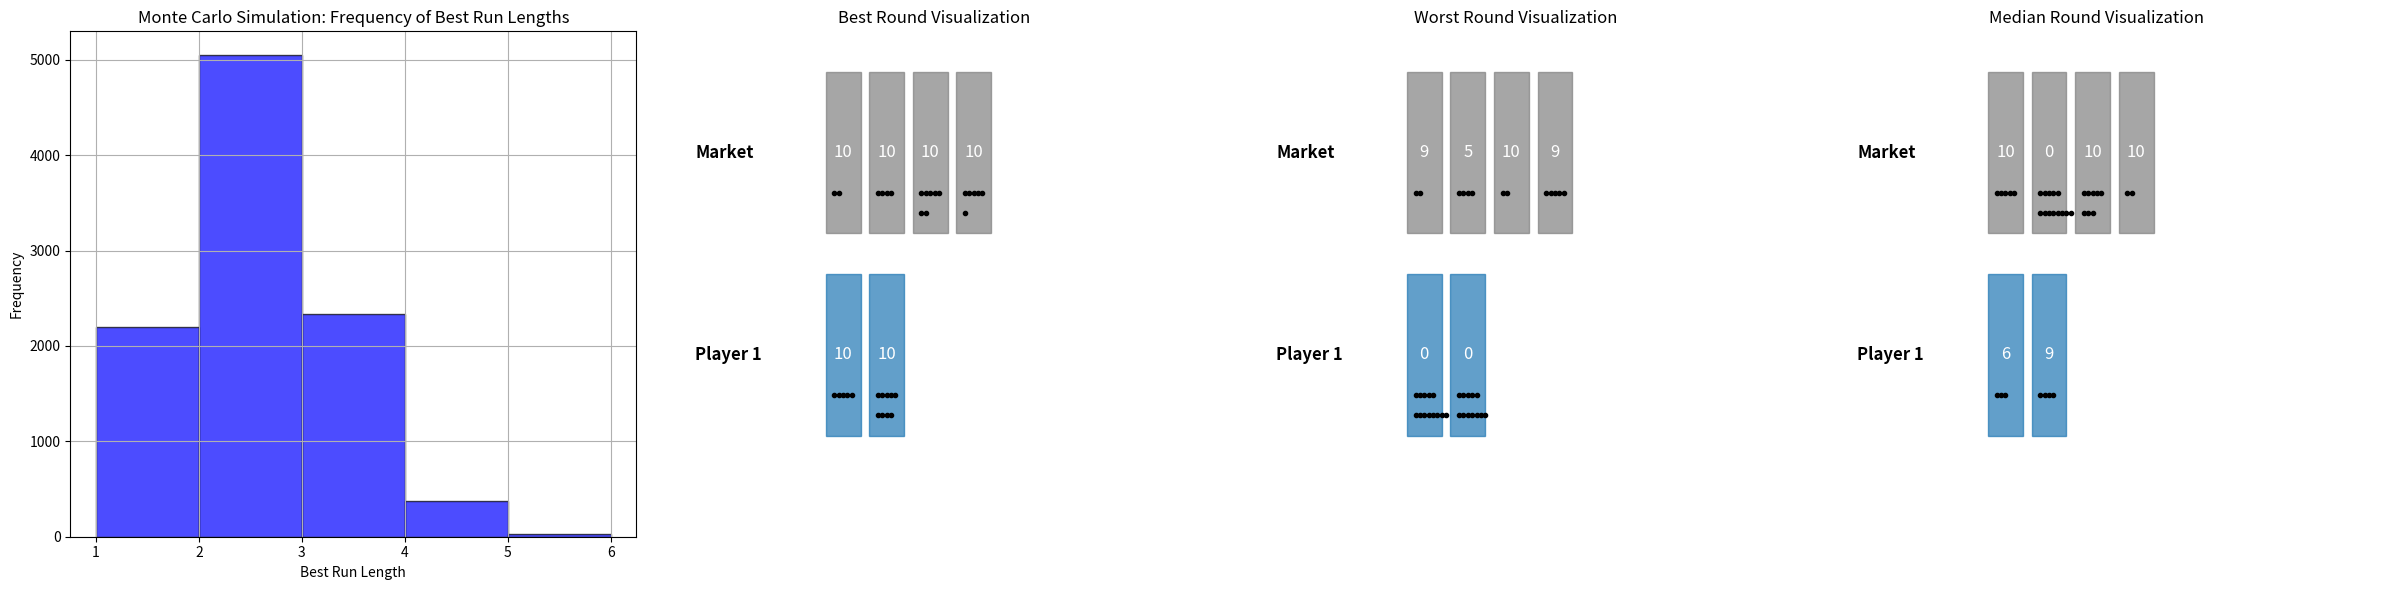

This figure's Python source:
import random
from functools import cmp_to_key
import matplotlib.pyplot as plt
import matplotlib.patches as mpatches

max_card_value = 10

def shuffle_deck(deck):
    random.shuffle(deck)
    return deck


def setup_deck():
    deck = [{'value': 0, 'chocolate_chips': max_card_value + 2 }, {'value': 0, 'chocolate_chips': max_card_value + 3}]
    for rank in range(1, max_card_value + 1):
        for chocolate_chips in range(1, rank):
            deck.append({'value': rank, 'chocolate_chips': chocolate_chips})
    return shuffle_deck(deck)

def rank_hand(cards, hand_cards):
    # Group cards by value
    value_groups = [[] for _ in range(max_card_value + 1)]
    wildcards = []
    
    # Separate cards into value groups and wildcards
    for card in cards:
        if card['value'] == 0:
            wildcards.append(card['chocolate_chips'])
        else:
            value_groups[card['value']].append(card['chocolate_chips'])
    
    # Find the best run by trying to use wildcards with each value
    best_hand = []
    for value in range(1, len(value_groups)):
        current_run = value_groups[value].copy()
        remaining_wildcards = wildcards.copy()
        
        # If we have at least one card of this value, it's a valid run
        if current_run:
            # Add any wildcards we can use
            while remaining_wildcards:
                current_run.append(remaining_wildcards.pop(0))
            
            # Convert to card format and sort by chocolate chips
            run_cards = [{'value': value, 'chocolate_chips': chips} for chips in current_run]
            run_cards.sort(key=lambda x: x['chocolate_chips'])
            
            # Check if at least one card from the run is in the player's hand
            if any(card in hand_cards for card in run_cards):
                if len(run_cards) > len(best_hand):
                    best_hand = run_cards
                elif len(run_cards) == len(best_hand) and best_hand:
                    # If same length, compare by lowest value and chocolate chips
                    if run_cards[0]['value'] < best_hand[0]['value']:
                        best_hand = run_cards
                    elif run_cards[0]['value'] == best_hand[0]['value'] and run_cards[0]['chocolate_chips'] < best_hand[0]['chocolate_chips']:
                        best_hand = run_cards

    return best_hand


def compare_hands(market, hand1, hand2):
    hand1_rank = rank_hand(market + hand1, hand1)
    hand2_rank = rank_hand(market + hand2, hand2)

    # First compare by length of run
    if len(hand1_rank) > len(hand2_rank):
        return 1  # Hand 1 wins
    elif len(hand1_rank) < len(hand2_rank):
        return -1  # Hand 2 wins
    
    # If lengths are equal, compare by lowest value on lowest chocolate chip card
    if hand1_rank[0]["value"] < hand2_rank[0]["value"]:
        return 1
    elif hand1_rank[0]["value"] > hand2_rank[0]["value"]:
        return -1
    
    # If values are equal, compare by fewest chocolate chips on lowest chocolate chip card
    if hand1_rank[0]["chocolate_chips"] < hand2_rank[0]["chocolate_chips"]:
        return 1
    elif hand1_rank[0]["chocolate_chips"] > hand2_rank[0]["chocolate_chips"]:
        return -1
    
    return 0  # Hands are equal

def order_hands(players, market):
    # Create list of (player_index, hand) tuples
    indexed_hands = list(enumerate(players))
    # Sort based on hand comparison
    sorted_hands = sorted(indexed_hands, 
                         key=cmp_to_key(lambda p1, p2: compare_hands(market, p1[1], p2[1])), 
                         reverse=False)
    return sorted_hands

def simulate_round(player_count, market_size=4, hand_size=2):
    deck = setup_deck()
    players = [[] for _ in range(player_count)]
    market = []

    # Deal cards to players
    for i in range(hand_size):
        for player in players:
            if deck:
                player.append(deck.pop(0))

    # Deal cards to the market
    for i in range(market_size):
        market.append(deck.pop(0))

    # Sort each player's hand
    ordered_hands = order_hands(players, market)

    # Print the hands of each player
    for i, hand in enumerate(players):
        print(f"Player {i + 1}: {hand}")

    # Print the market
    print(f"Market: {market}")

    # Print the ordered hands (best hand first)
    print("Ordered Hands:")
    for player_idx, hand in reversed(ordered_hands):  # Reversed to show best hand first
        print(f"Player {player_idx + 1}: {hand}")

    visualize_game(players, market, ordered_hands)
        
def visualize_game(players, market, ordered_hands, ax):
    y = 0
    colors = ['tab:blue', 'tab:orange', 'tab:green', 'tab:red', 'tab:purple', 'tab:brown']
    # Plot each player's hand in the order determined by ordered_hands
    for player_idx, hand in ordered_hands:
        x = 0
        for card in hand:
            rect = mpatches.Rectangle((x, y), 0.8, 0.8, color=colors[player_idx % len(colors)], alpha=0.7)
            ax.add_patch(rect)
            ax.text(x + 0.4, y + 0.4, f"{card['value']}", ha='center', va='center', color='white', fontsize=12)
            # Add chocolate chip dots
            for i in range(card['chocolate_chips']):
                if i < 5:  # First line of dots
                    ax.plot(x + 0.2 + i * 0.1, y + 0.2, 'ko', markersize=3)
                else:  # Second line of dots
                    ax.plot(x + 0.2 + (i - 5) * 0.1, y + 0.1, 'ko', markersize=3)
            x += 1
        ax.text(-3, y + 0.4, f"Player {player_idx + 1}", va='center', fontsize=12, fontweight='bold')
        y += 1
    # Plot market
    x = 0
    for card in market:
        rect = mpatches.Rectangle((x, y), 0.8, 0.8, color='gray', alpha=0.7)
        ax.add_patch(rect)
        ax.text(x + 0.4, y + 0.4, f"{card['value']}", ha='center', va='center', color='white', fontsize=12)
        # Add chocolate chip dots
        for i in range(card['chocolate_chips']):
            if i < 5:  # First line of dots
                ax.plot(x + 0.2 + i * 0.1, y + 0.2, 'ko', markersize=3)
            else:  # Second line of dots
                ax.plot(x + 0.2 + (i - 5) * 0.1, y + 0.1, 'ko', markersize=3)
        x += 1
    ax.text(-3, y + 0.4, "Market", va='center', fontsize=12, fontweight='bold')
    y += 1
    ax.set_xlim(-4, max(len(hand) for hand in players) + len(market) + 3)
    ax.set_ylim(-0.5, y)
    ax.axis('off')

def monte_carlo_simulation(num_rounds, player_count, market_size=4, hand_size=2):
    best_run_lengths = []
    best_round = None
    worst_round = None
    median_round = None
    best_run_length = 0
    worst_run_length = float('inf')
    median_run_length = 0
    for _ in range(num_rounds):
        deck = setup_deck()
        players = [[] for _ in range(player_count)]
        market = []

        # Deal cards to players
        for i in range(hand_size):
            for player in players:
                if deck:
                    player.append(deck.pop(0))

        # Deal cards to the market
        for i in range(market_size):
            market.append(deck.pop(0))

        # Sort each player's hand
        ordered_hands = order_hands(players, market)

        # Find the best run length
        current_best_run_length = 0
        for player_idx, hand in ordered_hands:
            run = rank_hand(market + hand, hand)
            if len(run) > current_best_run_length:
                current_best_run_length = len(run)
        best_run_lengths.append(current_best_run_length)

        # Update best round if current round has a better run
        if current_best_run_length > best_run_length:
            best_run_length = current_best_run_length
            best_round = (players, market, ordered_hands)

        # Update worst round if current round has a worse run
        if current_best_run_length < worst_run_length:
            worst_run_length = current_best_run_length
            worst_round = (players, market, ordered_hands)

    # Calculate median run length
    best_run_lengths.sort()
    median_run_length = best_run_lengths[len(best_run_lengths) // 2]

    # Find the median round
    for _ in range(num_rounds):
        deck = setup_deck()
        players = [[] for _ in range(player_count)]
        market = []

        # Deal cards to players
        for i in range(hand_size):
            for player in players:
                if deck:
                    player.append(deck.pop(0))

        # Deal cards to the market
        for i in range(market_size):
            market.append(deck.pop(0))

        # Sort each player's hand
        ordered_hands = order_hands(players, market)

        # Find the best run length
        current_best_run_length = 0
        for player_idx, hand in ordered_hands:
            run = rank_hand(market + hand, hand)
            if len(run) > current_best_run_length:
                current_best_run_length = len(run)

        if current_best_run_length == median_run_length:
            median_round = (players, market, ordered_hands)
            break

    # Create a figure with four subplots
    fig, (ax1, ax2, ax3, ax4) = plt.subplots(1, 4, figsize=(24, 6))  # Increased width

    # Display the frequency of best run lengths
    ax1.hist(best_run_lengths, bins=range(1, 7), alpha=0.7, color='blue', edgecolor='black')
    ax1.set_xlabel('Best Run Length')
    ax1.set_ylabel('Frequency')
    ax1.set_title('Monte Carlo Simulation: Frequency of Best Run Lengths')
    ax1.grid(True)

    # Display the best round
    if best_round:
        players, market, ordered_hands = best_round
        visualize_game(players, market, ordered_hands, ax2)
        ax2.set_title('Best Round Visualization')

    # Display the worst round
    if worst_round:
        players, market, ordered_hands = worst_round
        visualize_game(players, market, ordered_hands, ax3)
        ax3.set_title('Worst Round Visualization')

    # Display the median round
    if median_round:
        players, market, ordered_hands = median_round
        visualize_game(players, market, ordered_hands, ax4)
        ax4.set_title('Median Round Visualization')

    plt.tight_layout()
    plt.show()

if __name__ == '__main__':
    monte_carlo_simulation(10000, 1)  # Run 1000 rounds with 5 players
